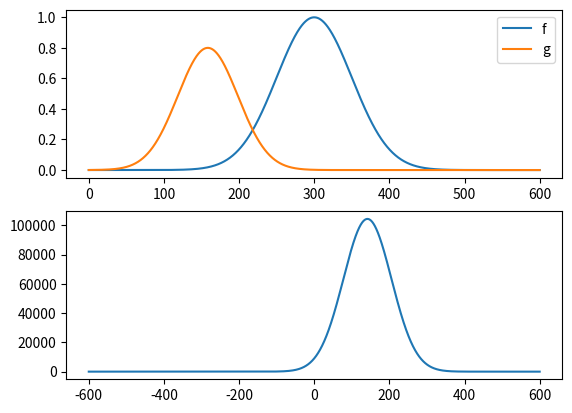

This chart was generated by the following Python code:
import numpy as np
import scipy as sp
import matplotlib.pyplot as plt

def lag_finder(y1, y2, sr):
    # Courtesy of Reveille on stackoverflow
    n = len(y1)

    corr = sp.signal.correlate(y2, y1, mode='same') / np.sqrt(sp.signal.correlate(y1, y1, mode='same')[int(n/2)] * sp.signal.correlate(y2, y2, mode='same')[int(n/2)])

    delay_arr = np.linspace(-0.5*n/sr, 0.5*n/sr, n)
    delay = delay_arr[np.argmax(corr)]
    print('y2 is ' + str(delay) + ' behind y1')

    plt.figure()
    plt.plot(delay_arr, corr)
    plt.title('Lag: ' + str(np.round(delay, 3)) + ' s')
    plt.xlabel('Lag')
    plt.ylabel('Correlation coeff')
    plt.show()

#lag_finder(y1,y2,sr)

# Sine sample with some noise and copy to y1 and y2 with a 1-second lag
'''
sr = 1024
y = np.linspace(0, 2*np.pi, sr)
y = np.tile(np.sin(y), 5)
y += np.random.normal(0, 5, y.shape)
y1 = y[sr:4*sr]
y2 = y[:3*sr]

plt.plot(y1)
plt.plot(y2)

lag_finder(y1, y2, sr)
'''

def delayFinder(f,g,sr): 
    # f and g are the functions to cross-correlate
    # sr is the samplerate
    # positive delays when f is ahead
    corr = sp.signal.correlate(f,g,mode='full') # the correlation distribution
    print('correlation={}'.format(corr))
    lags = sp.signal.correlation_lags(f.size,g.size,mode='full')/sr # range of possible lags, scaled by samplerate
    print('lags={}'.format(lags))
    print(lags.size)
    delay = lags[np.argmax(corr)]
    print('delay={}s'.format(delay))
    return delay, lags, corr

def Gauss(x,a=1,b=0,c=1):
    return a*np.exp(-(x-b)**2/(2*c**2))
    # a	=	height of the curve's peak
    # b	=	the position of the center of the peak
    # c	=	the standard deviation

N = 1000000
T = 600 # s
sr = N/T
x = np.linspace(0,T,N)
dt = 141.5926535897932384626433 # s
a = 1
b = 300
c = 50
f = Gauss(x,a,b,c)
g = Gauss(x+dt,a*0.8,b,c*0.8)

#print(delayFinder(f,g))

Nplots = 2
fig, axs = plt.subplots(Nplots)

axs[0].plot(x,f)
axs[0].plot(x,g)
axs[0].legend(["f", "g"])

delay, lags, corr = delayFinder(f,g,sr)

axs[1].plot(lags,corr)

plt.show()